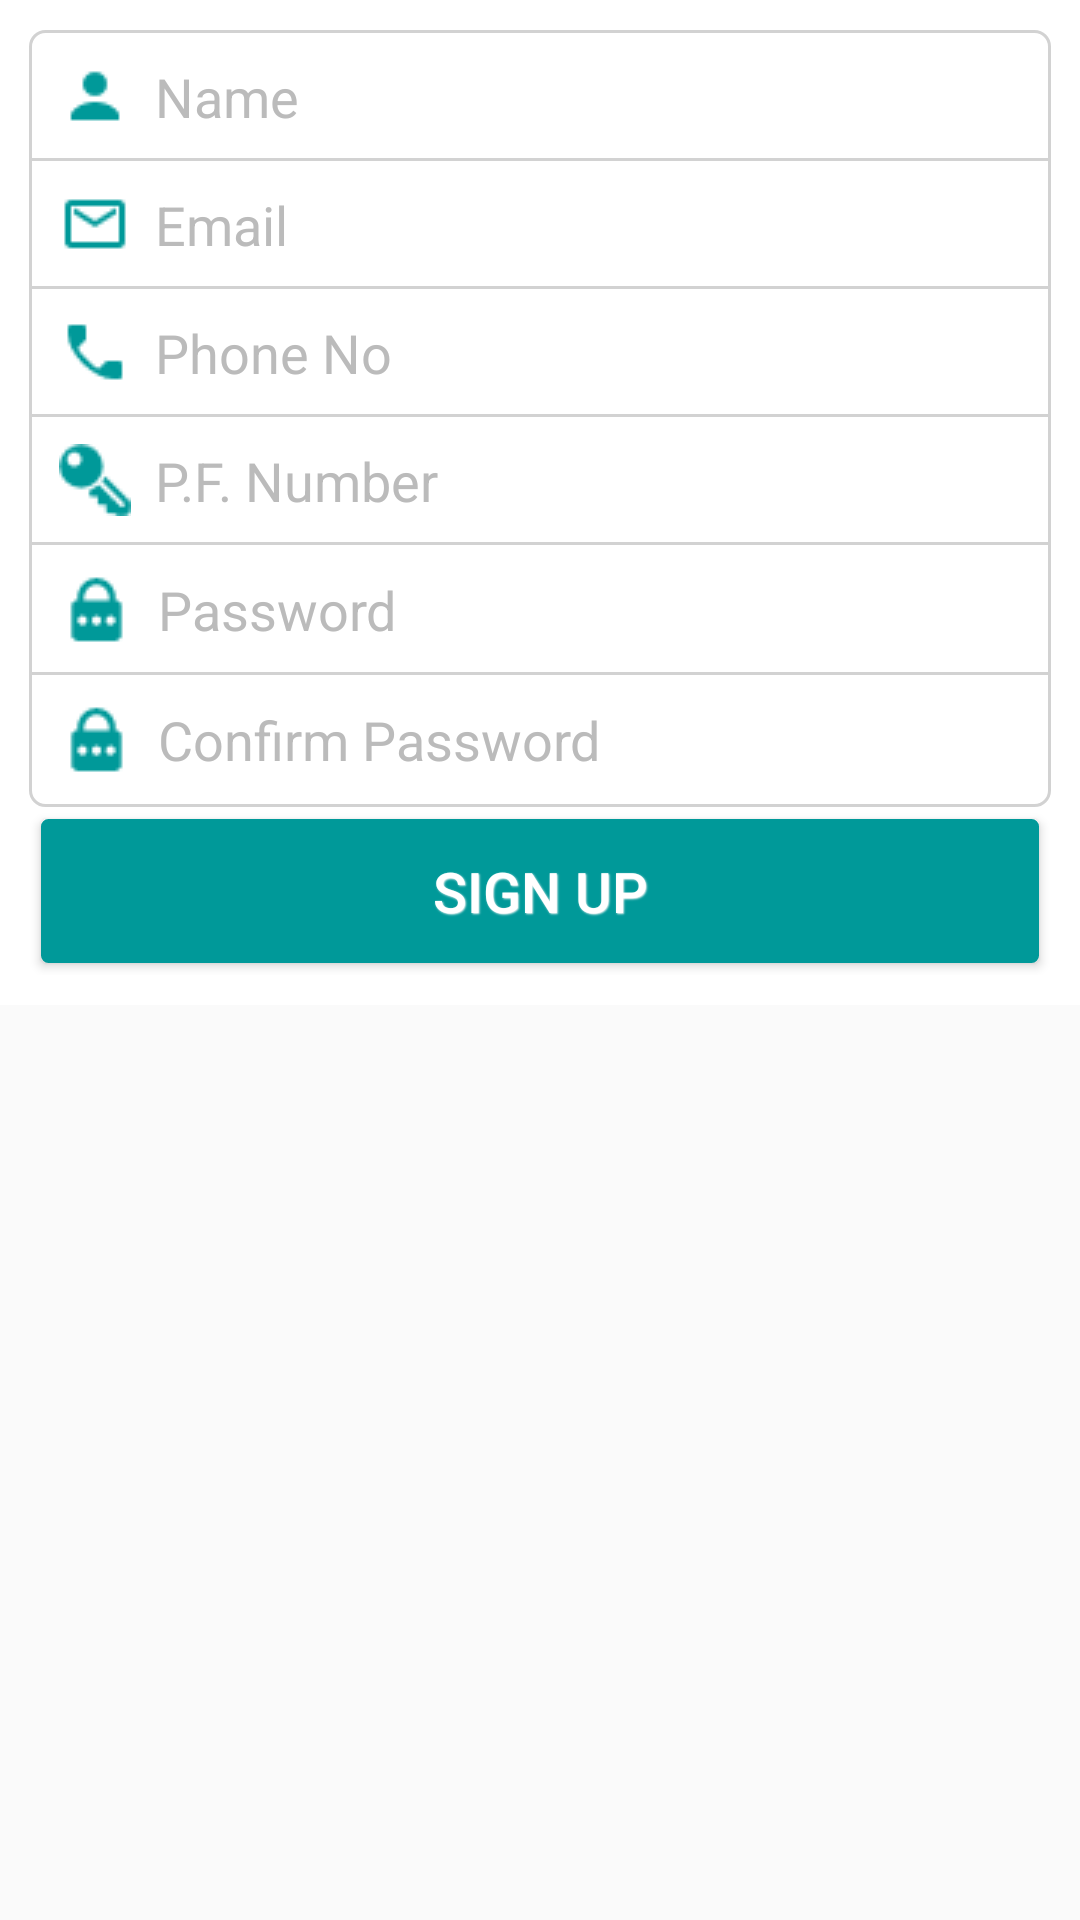

Here is an Android app screen rendered from its layout file. Give the layout XML and the strings, colors and styles it references.
<!-- AndroidManifest.xml: application theme AppTheme -->
<!-- res/layout/register_teacher.xml -->
<?xml version="1.0" encoding="utf-8"?>
<ScrollView xmlns:android="http://schemas.android.com/apk/res/android"
    android:layout_width="fill_parent"
    android:layout_height="fill_parent">
<RelativeLayout xmlns:android="http://schemas.android.com/apk/res/android"
    android:layout_width="match_parent"
    android:layout_height="match_parent"
    android:background="#ffffff"
    android:paddingBottom="@dimen/activity_vertical_margin"
    android:paddingLeft="@dimen/activity_horizontal_margin"
    android:paddingRight="@dimen/activity_horizontal_margin"
    android:paddingTop="@dimen/activity_vertical_margin">

    <LinearLayout
        android:layout_width="match_parent"
        android:layout_height="wrap_content"
        android:layout_centerInParent="true"
        android:orientation="vertical"
        android:padding="10dp">

        <EditText
            android:id="@+id/teacher_name"
            android:layout_width="match_parent"
            android:layout_height="wrap_content"
            android:background="@drawable/edittext_top_bg"
            android:drawableLeft="@drawable/being"
            android:drawablePadding="8dp"
            android:hint="Name"
            android:padding="10dp"
            android:singleLine="true"
            android:textColorHint="#bbbbbb"
            android:textCursorDrawable="@null" />

        <EditText
            android:id="@+id/teacher_email"
            android:layout_width="match_parent"
            android:layout_height="wrap_content"
            android:layout_marginTop="-2dp"
            android:background="@drawable/edittext_default_bg"
            android:drawableLeft="@drawable/mess"
            android:drawablePadding="8dp"
            android:hint="Email"
            android:inputType="textEmailAddress"
            android:padding="10dp"
            android:singleLine="true"
            android:textColorHint="#bbbbbb"
            android:textCursorDrawable="@null" />

        <EditText
            android:id="@+id/teacher_phn"
            android:layout_width="match_parent"
            android:layout_height="wrap_content"
            android:layout_marginTop="-2dp"
            android:background="@drawable/edittext_default_bg"
            android:drawableLeft="@drawable/dial"
            android:drawablePadding="8dp"
            android:hint="Phone No"
            android:inputType="number"
            android:padding="10dp"
            android:singleLine="true"
            android:textColorHint="#bbbbbb"
            android:textCursorDrawable="@null" />

        <EditText
            android:id="@+id/teacher_pf"
            android:layout_width="match_parent"
            android:layout_height="wrap_content"
            android:layout_marginTop="-2dp"
            android:background="@drawable/edittext_default_bg"
            android:drawableLeft="@drawable/key"
            android:drawablePadding="8dp"
            android:hint="P.F. Number"
            android:inputType="number"
            android:padding="10dp"
            android:singleLine="true"
            android:textColorHint="#bbbbbb"
            android:textCursorDrawable="@null" />

        <EditText
            android:id="@+id/teacher_password"
            android:layout_width="match_parent"
            android:layout_height="wrap_content"
            android:layout_marginTop="-2dp"
            android:background="@drawable/edittext_default_bg"
            android:drawableLeft="@drawable/passwd"
            android:drawablePadding="8dp"
            android:hint="Password"
            android:inputType="textPassword"
            android:padding="10dp"
            android:singleLine="true"
            android:textColorHint="#bbbbbb"
            android:textCursorDrawable="@null" />

        <EditText
            android:id="@+id/conf_teacher_password"
            android:layout_width="match_parent"
            android:layout_height="wrap_content"
            android:layout_marginTop="-2dp"
            android:background="@drawable/edittext_bottom_bg"
            android:drawableLeft="@drawable/passwd"
            android:drawablePadding="8dp"
            android:hint="Confirm Password"
            android:inputType="textPassword"
            android:padding="10dp"
            android:singleLine="true"
            android:textColorHint="#bbbbbb"
            android:textCursorDrawable="@null" />

        <Button
            android:id="@+id/btn_teacher_signUp"
            style="@style/DefaultButtonText"
            android:layout_width="match_parent"
            android:layout_height="wrap_content"
            android:layout_margin="4dp"
            android:background="@drawable/button_default_bg"
            android:onClick="teacherSignUp"
            android:padding="10dp"
            android:text="Sign Up" />
    </LinearLayout>


</RelativeLayout>
</ScrollView>
<!-- resources referenced by this layout -->
<resources>
  <!-- drawable being: jpg bitmap (drawable, 334 bytes) -->
  <!-- drawable button_default_bg (drawable) -->
  <?xml version="1.0" encoding="utf-8"?>
  <selector xmlns:android="http://schemas.android.com/apk/res/android">
      <item android:state_pressed="false">
          <shape>
              <solid android:color="@color/btn_unpressed" />
              <stroke android:width="1dp" android:color="@color/btn_unpressed" />
              <corners android:radius="2dp" />
              <size android:height="24dp" />
          </shape>
      </item>
  
      <item android:state_pressed="true">
          <shape>
              <gradient android:angle="270" android:endColor="#bbdefb" android:startColor="@color/btn_unpressed" />
              <stroke android:width="1dp" android:color="#bbdefb" />
              <corners android:radius="2dp" />
  
          </shape>
      </item>
  
  </selector>
  <!-- drawable dial: jpg bitmap (drawable, 363 bytes) -->
  <!-- drawable edittext_bottom_bg (drawable) -->
  <?xml version="1.0" encoding="utf-8"?>
  <shape xmlns:android="http://schemas.android.com/apk/res/android"
      android:padding="10dp"
      android:shape="rectangle">
      <solid android:color="#FFFFFF" />
      <stroke
          android:width="1dp"
          android:color="#d2d2d2" />
      <corners
          android:bottomLeftRadius="5dp"
          android:bottomRightRadius="5dp" />
  
  </shape>
  <!-- drawable edittext_default_bg (drawable) -->
  <?xml version="1.0" encoding="utf-8"?>
  <shape xmlns:android="http://schemas.android.com/apk/res/android"
      android:padding="10dp"
      android:shape="rectangle">
      <solid android:color="#FFFFFF" />
      <stroke
          android:width="1dp"
          android:color="#d2d2d2" />
  
  </shape>
  <!-- drawable edittext_top_bg (drawable) -->
  <?xml version="1.0" encoding="utf-8"?>
  <shape xmlns:android="http://schemas.android.com/apk/res/android"
      android:padding="10dp"
      android:shape="rectangle">
      <solid android:color="#FFFFFF" />
      <stroke
          android:width="1dp"
          android:color="#d2d2d2" />
      <corners
          android:topLeftRadius="5dp"
          android:topRightRadius="5dp" />
  
  </shape>
  <!-- drawable key: png bitmap (drawable, 478 bytes) -->
  <!-- drawable mess: jpg bitmap (drawable, 367 bytes) -->
  <!-- drawable passwd: png bitmap (drawable, 479 bytes) -->
  <style name="DefaultButtonText">
          <item name="android:textColor">#ffffff</item>
          <item name="android:textSize">9pt</item>
          <item name="android:gravity">center</item>
          <item name="android:paddingLeft">16dp</item>
          <item name="android:paddingRight">16dp</item>
          <item name="android:textStyle">normal</item>
          <item name="android:shadowColor">#f9f9f9</item>
          <item name="android:shadowDx">1</item>
          <item name="android:shadowDy">1</item>
          <item name="android:shadowRadius">1</item>
      </style>
  <style name="AppTheme" parent="Theme.AppCompat.Light.NoActionBar">
          
          <item name="colorPrimary">#009999</item>
          
          <item name="colorPrimaryDark">#303F9F</item>
          
          <item name="colorAccent">#ffff66</item>
      </style>
  <color name="btn_unpressed">#009999</color>
</resources>
